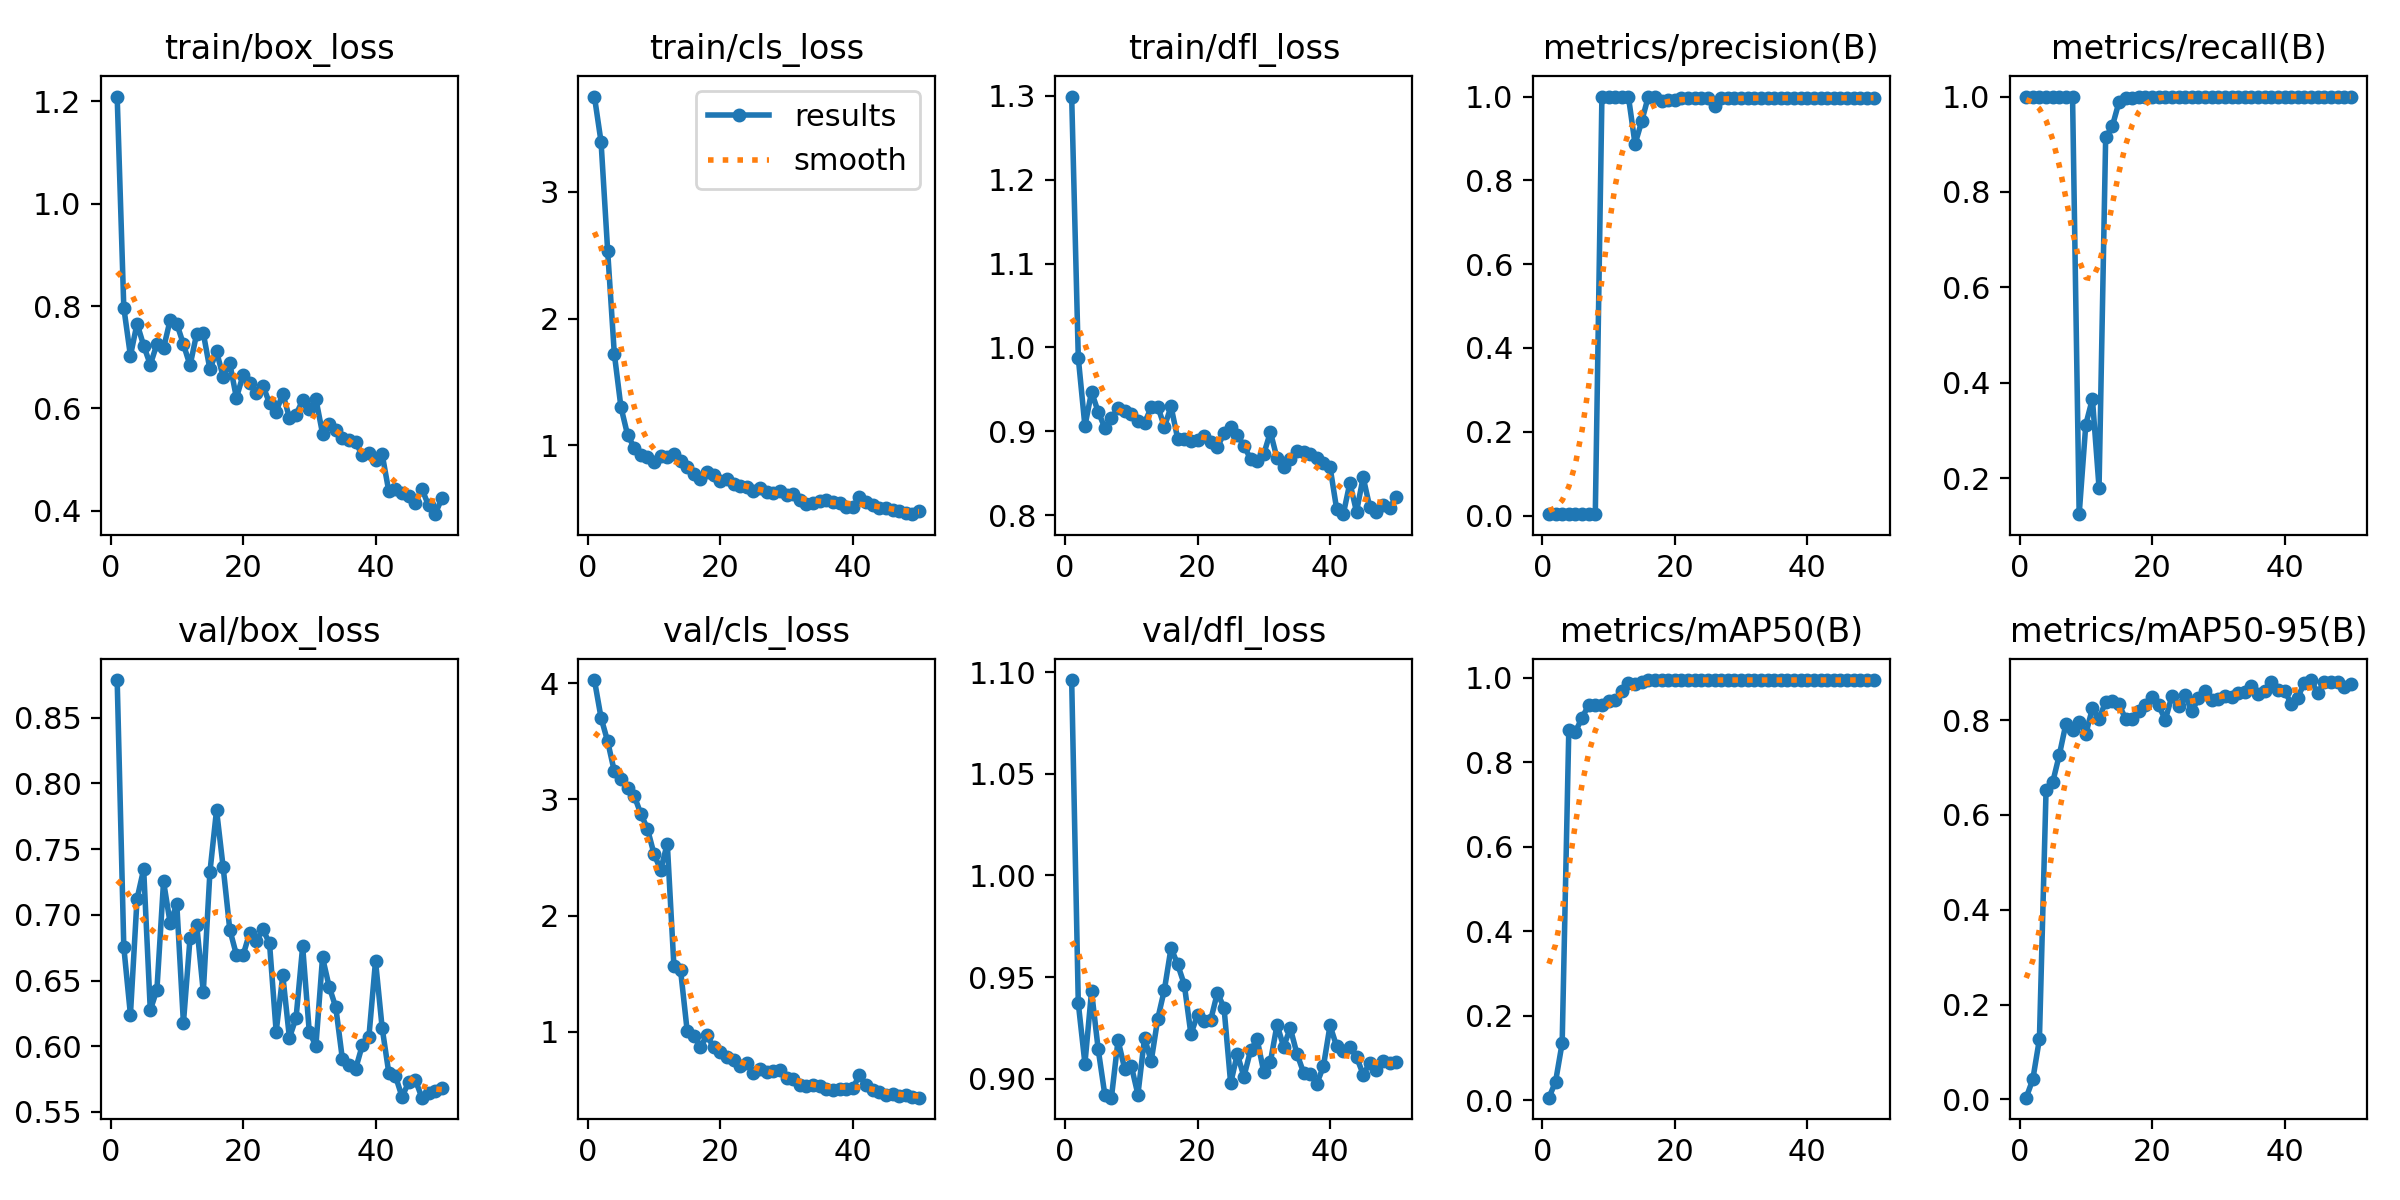

Data behind this chart, as committed beside it:
epoch, time, train/box_loss, train/cls_loss, train/dfl_loss, metrics/precision(B), metrics/recall(B), metrics/mAP50(B), metrics/mAP50-95(B), val/box_loss, val/cls_loss, val/dfl_loss, lr/pg0, lr/pg1, lr/pg2
1, 30.74, 1.209, 3.753, 1.299, 0.00333, 1, 0.00612, 0.00377, 0.8786, 4.026, 1.096, 0.0937, 0.0007, 0.0007
2, 59.84, 0.7969, 3.396, 0.9875, 0.00333, 1, 0.04386, 0.04228, 0.6754, 3.702, 0.9371, 0.08647, 0.00147, 0.00147
3, 89.24, 0.703, 2.533, 0.9063, 0.00333, 1, 0.1355, 0.1274, 0.624, 3.498, 0.9074, 0.07921, 0.002209, 0.002209
4, 120.1, 0.7657, 1.724, 0.9469, 0.00333, 1, 0.876, 0.6518, 0.7122, 3.242, 0.943, 0.07192, 0.002916, 0.002916
5, 149.1, 0.7228, 1.302, 0.9233, 0.00333, 1, 0.8722, 0.6689, 0.7347, 3.18, 0.9146, 0.06459, 0.003591, 0.003591
6, 176.7, 0.6856, 1.083, 0.9044, 0.00333, 1, 0.9061, 0.7263, 0.6274, 3.094, 0.8922, 0.05723, 0.004235, 0.004235
7, 204.1, 0.7257, 0.9819, 0.9158, 0.00333, 1, 0.9355, 0.7924, 0.6431, 3.031, 0.8906, 0.04985, 0.004847, 0.004847
8, 231.2, 0.7177, 0.9212, 0.9276, 0.00333, 1, 0.9354, 0.7787, 0.7254, 2.877, 0.9189, 0.04243, 0.005427, 0.005427
9, 258.7, 0.7727, 0.9055, 0.9244, 1, 0.1244, 0.9356, 0.7967, 0.6936, 2.748, 0.9049, 0.03498, 0.005975, 0.005975
10, 286, 0.7656, 0.8687, 0.9208, 1, 0.3123, 0.946, 0.7712, 0.7081, 2.53, 0.9063, 0.02749, 0.006492, 0.006492
11, 313.1, 0.7254, 0.9177, 0.9119, 1, 0.3662, 0.9467, 0.8247, 0.6177, 2.394, 0.8922, 0.01998, 0.006977, 0.006977
12, 340.7, 0.684, 0.9062, 0.9097, 1, 0.1801, 0.9681, 0.8031, 0.6823, 2.62, 0.9201, 0.01243, 0.007431, 0.007431
13, 367.8, 0.7458, 0.9307, 0.9288, 1, 0.9142, 0.9883, 0.8389, 0.6926, 1.566, 0.9085, 0.007624, 0.007624, 0.007624
14, 395, 0.7471, 0.8739, 0.9295, 0.8866, 0.9375, 0.9846, 0.8408, 0.6413, 1.534, 0.9296, 0.007426, 0.007426, 0.007426
15, 422.2, 0.6764, 0.8248, 0.9055, 0.9405, 0.988, 0.9915, 0.8332, 0.7325, 1.01, 0.9438, 0.007228, 0.007228, 0.007228
16, 449.4, 0.7113, 0.7711, 0.9297, 1, 0.9963, 0.995, 0.8032, 0.7797, 0.9654, 0.9643, 0.00703, 0.00703, 0.00703
17, 476.7, 0.6619, 0.7304, 0.8913, 1, 0.996, 0.995, 0.8014, 0.7361, 0.8737, 0.9562, 0.006832, 0.006832, 0.006832
18, 507.1, 0.6881, 0.7886, 0.8912, 0.9884, 1, 0.995, 0.8189, 0.6887, 0.9695, 0.9463, 0.006634, 0.006634, 0.006634
19, 539.2, 0.6207, 0.7689, 0.8881, 0.9924, 1, 0.995, 0.8317, 0.6696, 0.8667, 0.9219, 0.006436, 0.006436, 0.006436
20, 570.4, 0.6651, 0.7191, 0.8901, 0.9925, 1, 0.995, 0.849, 0.6692, 0.826, 0.9314, 0.006238, 0.006238, 0.006238
21, 602.1, 0.6503, 0.7319, 0.8943, 0.9974, 1, 0.995, 0.8312, 0.6862, 0.787, 0.9283, 0.00604, 0.00604, 0.00604
22, 633.5, 0.6295, 0.6911, 0.8879, 0.9957, 1, 0.995, 0.8006, 0.6801, 0.7596, 0.929, 0.005842, 0.005842, 0.005842
23, 665, 0.6446, 0.6807, 0.881, 0.9962, 1, 0.995, 0.8507, 0.6889, 0.7052, 0.9423, 0.005644, 0.005644, 0.005644
24, 696.3, 0.6103, 0.6706, 0.8978, 0.9957, 1, 0.995, 0.8294, 0.6782, 0.7338, 0.9348, 0.005446, 0.005446, 0.005446
25, 727.4, 0.5935, 0.642, 0.9051, 0.9964, 1, 0.995, 0.8534, 0.6111, 0.6436, 0.8977, 0.005248, 0.005248, 0.005248
26, 759.1, 0.6289, 0.6608, 0.8953, 0.9786, 1, 0.995, 0.8186, 0.6538, 0.6794, 0.9121, 0.00505, 0.00505, 0.00505
27, 791.3, 0.582, 0.6303, 0.8831, 0.9961, 1, 0.995, 0.8462, 0.6065, 0.6564, 0.901, 0.004852, 0.004852, 0.004852
28, 824.8, 0.588, 0.6237, 0.867, 0.9961, 1, 0.995, 0.8606, 0.6214, 0.6618, 0.9139, 0.004654, 0.004654, 0.004654
29, 856.5, 0.6162, 0.6348, 0.865, 0.9971, 1, 0.995, 0.8423, 0.6759, 0.6695, 0.9193, 0.004456, 0.004456, 0.004456
30, 888.2, 0.5988, 0.6083, 0.873, 0.9969, 1, 0.995, 0.8456, 0.6108, 0.6079, 0.9033, 0.004258, 0.004258, 0.004258
31, 919.7, 0.6183, 0.6124, 0.8991, 0.9969, 1, 0.995, 0.8499, 0.6004, 0.5938, 0.9083, 0.00406, 0.00406, 0.00406
32, 951, 0.5511, 0.5664, 0.8679, 0.9968, 1, 0.995, 0.8498, 0.6675, 0.5415, 0.9265, 0.003862, 0.003862, 0.003862
33, 982.3, 0.5695, 0.5356, 0.8571, 0.9964, 1, 0.995, 0.8571, 0.6454, 0.539, 0.9157, 0.003664, 0.003664, 0.003664
34, 1014, 0.5575, 0.5472, 0.8676, 0.9965, 1, 0.995, 0.8586, 0.6296, 0.54, 0.9249, 0.003466, 0.003466, 0.003466
35, 1045, 0.543, 0.5575, 0.8769, 0.9965, 1, 0.995, 0.8711, 0.5902, 0.5391, 0.9123, 0.003268, 0.003268, 0.003268
36, 1077, 0.539, 0.5651, 0.8757, 0.9965, 1, 0.995, 0.8554, 0.586, 0.5071, 0.903, 0.00307, 0.00307, 0.00307
37, 1108, 0.5344, 0.5514, 0.8732, 0.9967, 1, 0.995, 0.8619, 0.5829, 0.5033, 0.9024, 0.002872, 0.002872, 0.002872
38, 1139, 0.5084, 0.542, 0.8685, 0.9968, 1, 0.995, 0.8803, 0.6007, 0.5103, 0.8975, 0.002674, 0.002674, 0.002674
39, 1171, 0.5137, 0.5139, 0.8625, 0.9968, 1, 0.995, 0.864, 0.6071, 0.5077, 0.906, 0.002476, 0.002476, 0.002476
40, 1202, 0.5001, 0.511, 0.8576, 0.9966, 1, 0.995, 0.8622, 0.6649, 0.5174, 0.9262, 0.002278, 0.002278, 0.002278
41, 1233, 0.5108, 0.5889, 0.8074, 0.9959, 1, 0.995, 0.8349, 0.6139, 0.6262, 0.9159, 0.00208, 0.00208, 0.00208
42, 1264, 0.4385, 0.5494, 0.8013, 0.9962, 1, 0.995, 0.8478, 0.5798, 0.5403, 0.9136, 0.001882, 0.001882, 0.001882
43, 1295, 0.4421, 0.5292, 0.8386, 0.9967, 1, 0.995, 0.8788, 0.5774, 0.5038, 0.9157, 0.001684, 0.001684, 0.001684
44, 1326, 0.4357, 0.508, 0.8042, 0.9967, 1, 0.995, 0.8846, 0.5616, 0.4846, 0.9107, 0.001486, 0.001486, 0.001486
45, 1357, 0.4289, 0.5025, 0.8453, 0.9969, 1, 0.995, 0.8571, 0.5725, 0.4616, 0.902, 0.001288, 0.001288, 0.001288
46, 1389, 0.4157, 0.4895, 0.8096, 0.9969, 1, 0.995, 0.8809, 0.5746, 0.4674, 0.9076, 0.00109, 0.00109, 0.00109
47, 1420, 0.4431, 0.4841, 0.8037, 0.9968, 1, 0.995, 0.8804, 0.5608, 0.4518, 0.904, 0.000892, 0.000892, 0.000892
48, 1449, 0.4106, 0.4622, 0.8124, 0.9968, 1, 0.995, 0.8807, 0.5647, 0.4543, 0.9084, 0.000694, 0.000694, 0.000694
49, 1476, 0.3936, 0.4557, 0.8086, 0.9969, 1, 0.995, 0.871, 0.5662, 0.4389, 0.9076, 0.000496, 0.000496, 0.000496
50, 1502, 0.4244, 0.4804, 0.8215, 0.9968, 1, 0.995, 0.8755, 0.5681, 0.4347, 0.9084, 0.000298, 0.000298, 0.000298
